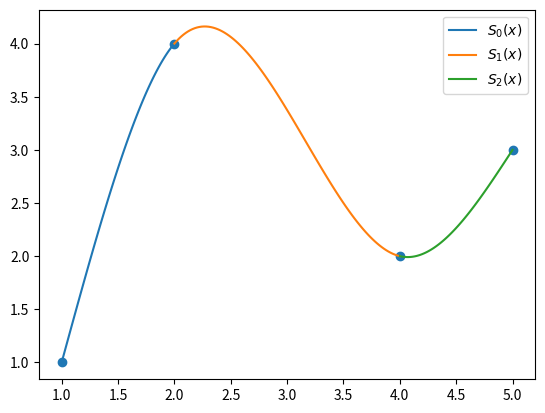

Recreate this plot in Python.
import numpy as np
import matplotlib.pyplot as plt

def spline(x, y):
    """
    Retorna todos os coeficientes de todos os polinomios
    ou seja, todos os ak, bk, ck, dk
    """
    n = len(x)
    a = {k: v for k, v in enumerate(y)}
    h = {k: x[k + 1] - x[k] for k in range(n - 1)}

    A = [[1] + [0] * (n - 1)]
    for i in range(1, n - 1):
        row = [0] * n
        row[i - 1] = h[i - 1]
        row[i] = 2 * (h[i - 1] + h[i])
        row[i + 1] = h[i]
        A.append(row)
    A.append([0] * (n - 1) + [1])

    B = [0]
    for k in range(1, n - 1):
        row = 3 * (a[k + 1] - a[k]) / h[k] - 3 * (a[k] - a[k - 1]) / h[k - 1]
        B.append(row)
    B.append(0)

    c = dict(zip(range(n), np.linalg.solve(A, B)))

    b = {}
    d = {}
    for k in range(n - 1):
        b[k] = (1/h[k]) * (a[k + 1] - a[k]) - (h[k]/3) * (2*c[k]+c[k+1])
        d[k] = (c[k+1] - c[k]) / (3*h[k])

    s = {}
    for k in range(n - 1):
        eq = f'{a[k]}{b[k]:+}*(x{-x[k]:+}){c[k]:+}*(x{-x[k]:+})**2{d[k]:+}*(x{-x[k]:+})**3'
        s[k] = {'eq': eq, 'domain': [x[k], x[k+1]]}

    return s

if __name__ == '__main__':

    x = [1, 2, 4, 5]
    y = [1, 4, 2, 3]

    eqs = spline(x, y)
    print(eqs)

    for key, value in eqs.items():
        def p(x):
            return eval(value['eq'])
        t = np.linspace(*value['domain'], 100)
        plt.plot(t, p(t), label=f"$S_{key}(x)$")


    plt.scatter(x, y)
    plt.legend()
    plt.savefig('spline.png')

